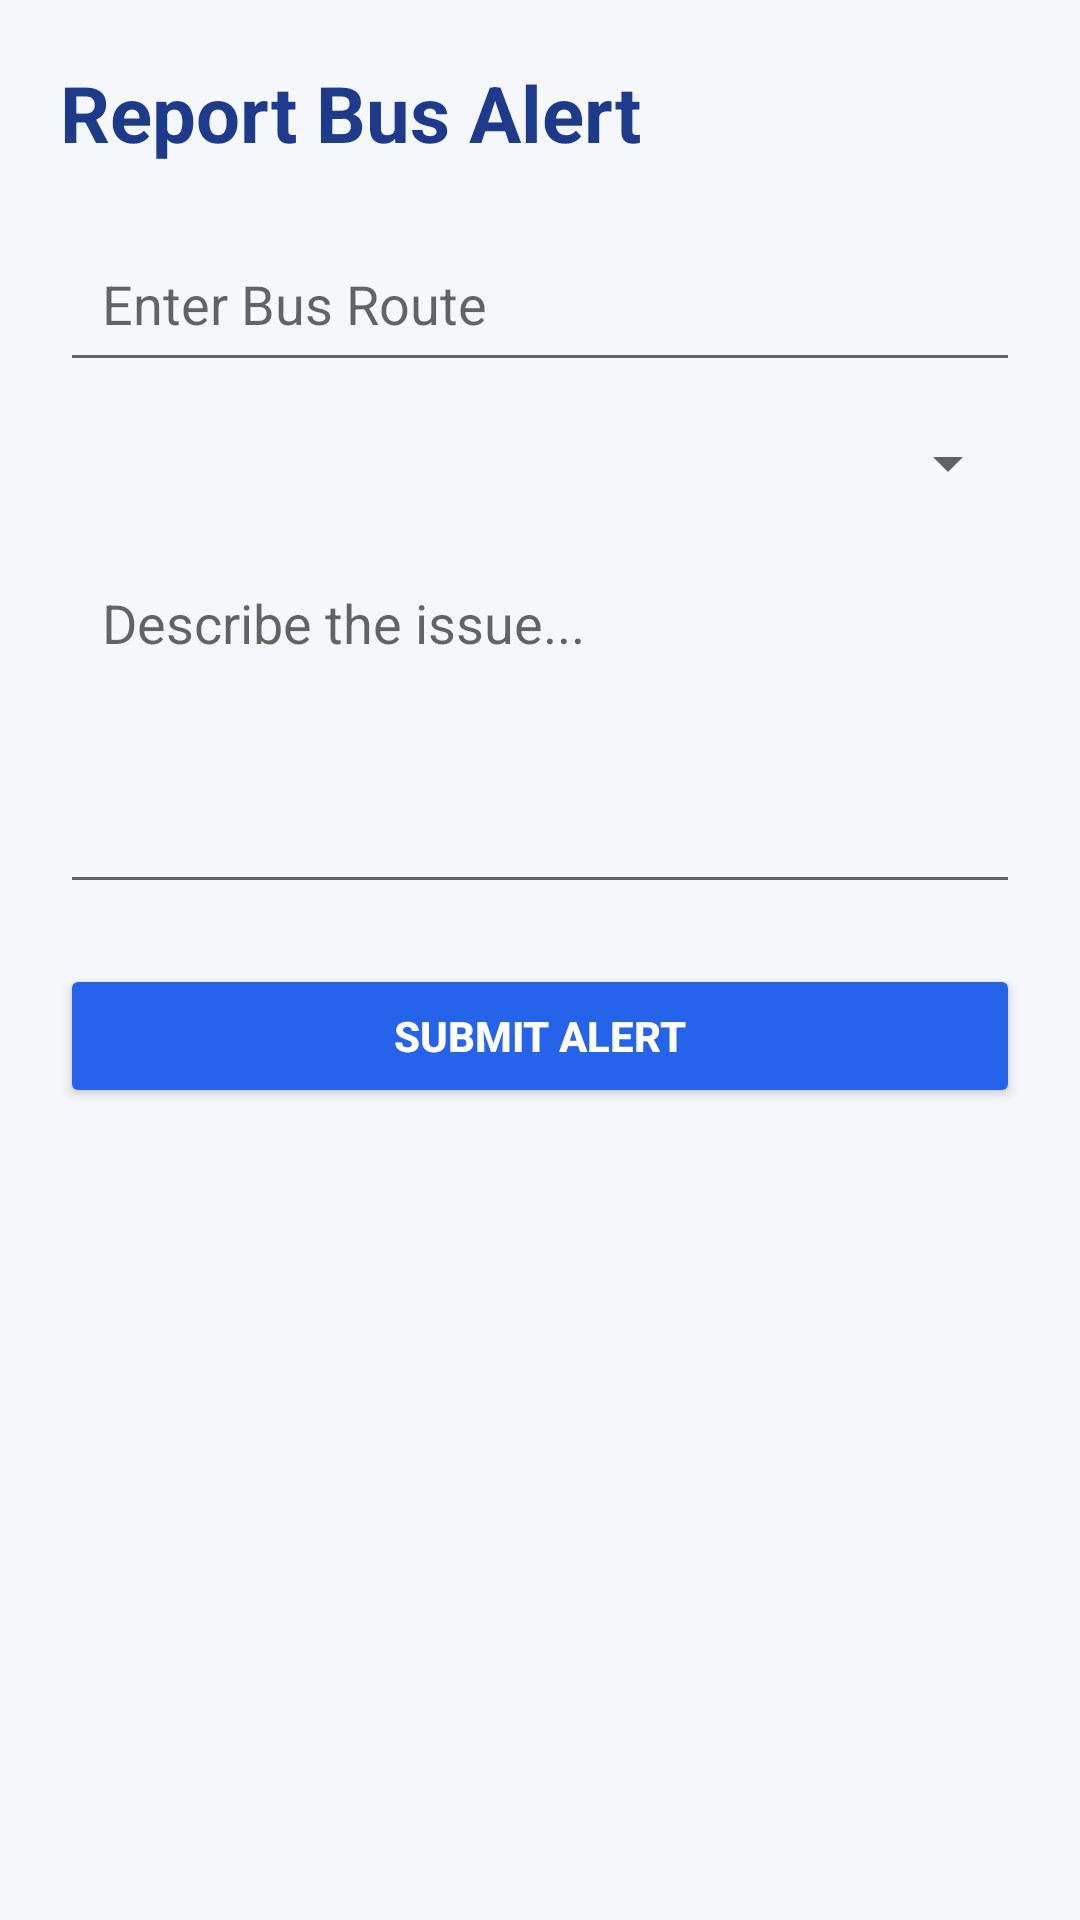

Layout XML and referenced resources for this Android screen:
<!-- AndroidManifest.xml: application theme Theme.GramaYatri -->
<!-- res/layout/activity_alert.xml -->
<?xml version="1.0" encoding="utf-8"?>
<ScrollView xmlns:android="http://schemas.android.com/apk/res/android"
    android:layout_width="match_parent"
    android:layout_height="match_parent"
    android:background="#F5F7FA">

    <LinearLayout
        android:layout_width="match_parent"
        android:layout_height="wrap_content"
        android:orientation="vertical"
        android:padding="20dp">

        <TextView
            android:layout_width="wrap_content"
            android:layout_height="wrap_content"
            android:text="Report Bus Alert"
            android:textSize="26sp"
            android:textStyle="bold"
            android:textColor="#1E3A8A"
            android:layout_marginBottom="20dp" />

        <EditText
            android:id="@+id/routeInput"
            android:layout_width="match_parent"
            android:layout_height="wrap_content"
            android:hint="Enter Bus Route"
            android:padding="14dp"
            android:layout_marginBottom="15dp" />

        <Spinner
            android:id="@+id/alertSpinner"
            android:layout_width="match_parent"
            android:layout_height="wrap_content"
            android:layout_marginBottom="15dp" />

        <EditText
            android:id="@+id/descriptionInput"
            android:layout_width="match_parent"
            android:layout_height="120dp"
            android:gravity="top"
            android:hint="Describe the issue..."
            android:padding="14dp"
            android:layout_marginBottom="20dp" />

        <Button
            android:id="@+id/submitAlertBtn"
            android:layout_width="match_parent"
            android:layout_height="wrap_content"
            android:text="SUBMIT ALERT"
            android:textStyle="bold"
            android:textColor="#FFFFFF"
            android:backgroundTint="#2563EB"
            android:padding="14dp" />

    </LinearLayout>

</ScrollView>
<!-- resources referenced by this layout -->
<resources>
  <style name="Theme.GramaYatri" parent="Theme.AppCompat.Light.NoActionBar">
          <item name="colorPrimary">@color/colorPrimary</item>
          <item name="colorPrimaryDark">@color/colorPrimaryDark</item>
          <item name="colorAccent">@color/colorAccent</item>
          <item name="android:windowBackground">@color/bgLight</item>
          <item name="android:statusBarColor">@color/colorPrimaryDark</item>
      </style>
  <color name="colorPrimary">#E65100</color>
  <color name="colorPrimaryDark">#BF360C</color>
  <color name="colorAccent">#2E7D32</color>
  <color name="bgLight">#FFF8F5</color>
</resources>
